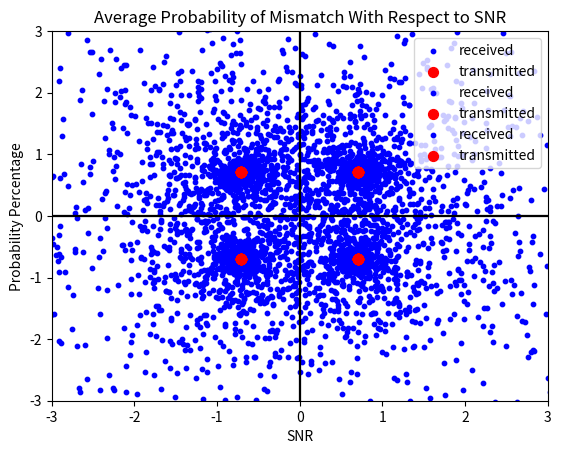

Python code for this plot:
import numpy as np
import matplotlib.pyplot as plt


def duplicate(arr):
	return np.copy(arr)


def modulateBits(dataCopy):
	QPSK_Bits = (-dataCopy[0:len(dataCopy):2]) + 1j * (-dataCopy[1:len(dataCopy):2])
	return (1 / np.sqrt(2)) * QPSK_Bits


def convertToQPSK(data):
	dataCopy = duplicate(data)
	dataCopy[dataCopy == 0] = -1

	return modulateBits(dataCopy)


def generateNormalNumber(mean , variance , length):
	# loc: Mean , scale: Variance , size: how many numbers
	return np.random.normal(loc=mean, scale=variance , size=length)


def calculateComplexFormatValue(I , Q):
	return (1 / np.sqrt(2)) * (I + 1j * Q)


def deployWirelessGain(QPSK_Bits):
	gain = calculateComplexFormatValue(generateNormalNumber(0 , 1 , int(len(QPSK_Bits))) , generateNormalNumber(0 , 1 , int(len(QPSK_Bits))))
	return gain * QPSK_Bits , gain


def calculateSigma2(SNR):
	return 1 / SNR


def addAWGN(QPSK_Bits , SNR):
	variance = calculateSigma2(SNR)
	noise = calculateComplexFormatValue(generateNormalNumber(0 , calculateSigma2(SNR) , int(len(QPSK_Bits))) , 
										generateNormalNumber(0 , calculateSigma2(SNR) , int(len(QPSK_Bits))) )

	return QPSK_Bits + noise


def removeGainFromReceiverInputSignal(receivedSignal , gain):
	return receivedSignal / gain


def mergeDemodulatedBits(evenQPSK_Bits , oddQPSK_Bits , length):
	decodedSignalLength = length * 2
	decodedSignal = np.zeros(decodedSignalLength, dtype=int)
	decodedSignal[0:decodedSignalLength:2] = evenQPSK_Bits
	decodedSignal[1:decodedSignalLength:2] = oddQPSK_Bits
	return decodedSignal


def demodulateBits(receivedSignalNoGain):
	evenQPSK_Bits = np.real(receivedSignalNoGain); oddQPSK_Bits = np.imag(receivedSignalNoGain);
	evenQPSK_Bits[evenQPSK_Bits > 0] = 0; evenQPSK_Bits[evenQPSK_Bits < 0] = 1
	oddQPSK_Bits[oddQPSK_Bits > 0] = 0; oddQPSK_Bits[oddQPSK_Bits < 0] = 1
	return evenQPSK_Bits , oddQPSK_Bits


def generateDecodedSignal(receivedSignalNoGain):
	CopyQPSK_Bits = duplicate(receivedSignalNoGain)
	CopyQPSK_Bits *= np.sqrt(2)

	evenQPSK_Bits , oddQPSK_Bits = demodulateBits(CopyQPSK_Bits)
	return mergeDemodulatedBits(evenQPSK_Bits , oddQPSK_Bits , len(receivedSignalNoGain))


def generateTransmitterOutputSignal(data):
	channelSignal , gain = deployWirelessGain(convertToQPSK(data))
	return channelSignal , gain

def generateReceiverInputSignal(channelSignal , SNR):
	return addAWGN(channelSignal , SNR)


def QPSK(data , SNR , showPlots=True):
	# Transmitter Side
	channelSignal , gain = generateTransmitterOutputSignal(data)

	# Receiver Side
	receivedSignal = generateReceiverInputSignal(channelSignal , SNR)
	receivedSignalNoGain = removeGainFromReceiverInputSignal(receivedSignal , gain)
	decodedSignal = generateDecodedSignal(receivedSignalNoGain)

	if(showPlots):
		transmitted = convertToQPSK(data)

		plt.scatter(receivedSignalNoGain.real, receivedSignalNoGain.imag, label="received", color="blue", s=10)
		plt.scatter(transmitted.real, transmitted.imag, label="transmitted", color="red", s=50)
		plt.xlim(-3, 3); plt.ylim(-3, 3)
		plt.axhline(0, color="black"); plt.axvline(0, color="black")
		plt.xlabel("I"); plt.ylabel("Q")
		plt.title("QPSK with SNR: " + str(SNR))
		plt.legend()
		plt.show()
	
	else:
		numMismatches = 0
		for i in range(len(data)):
			if(decodedSignal[i] != data[i]):
				numMismatches += 1

		return (numMismatches / len(data)) * 100



QPSK(np.random.randint(0, 2, 5000) , 0.1)
QPSK(np.random.randint(0, 2, 5000) , 1)
QPSK(np.random.randint(0, 2, 5000) , 10)

mismatches = []
for SNR in np.arange(0.1, 10, 0.1):
	mismatches.append(QPSK(np.random.randint(0, 2, 5000) , SNR , False))

plt.scatter(np.arange(0.1, 10, 0.1) , mismatches)
plt.xlabel("SNR")
plt.ylabel("Probability Percentage")
plt.title("Average Probability of Mismatch With Respect to SNR")
plt.show()
 